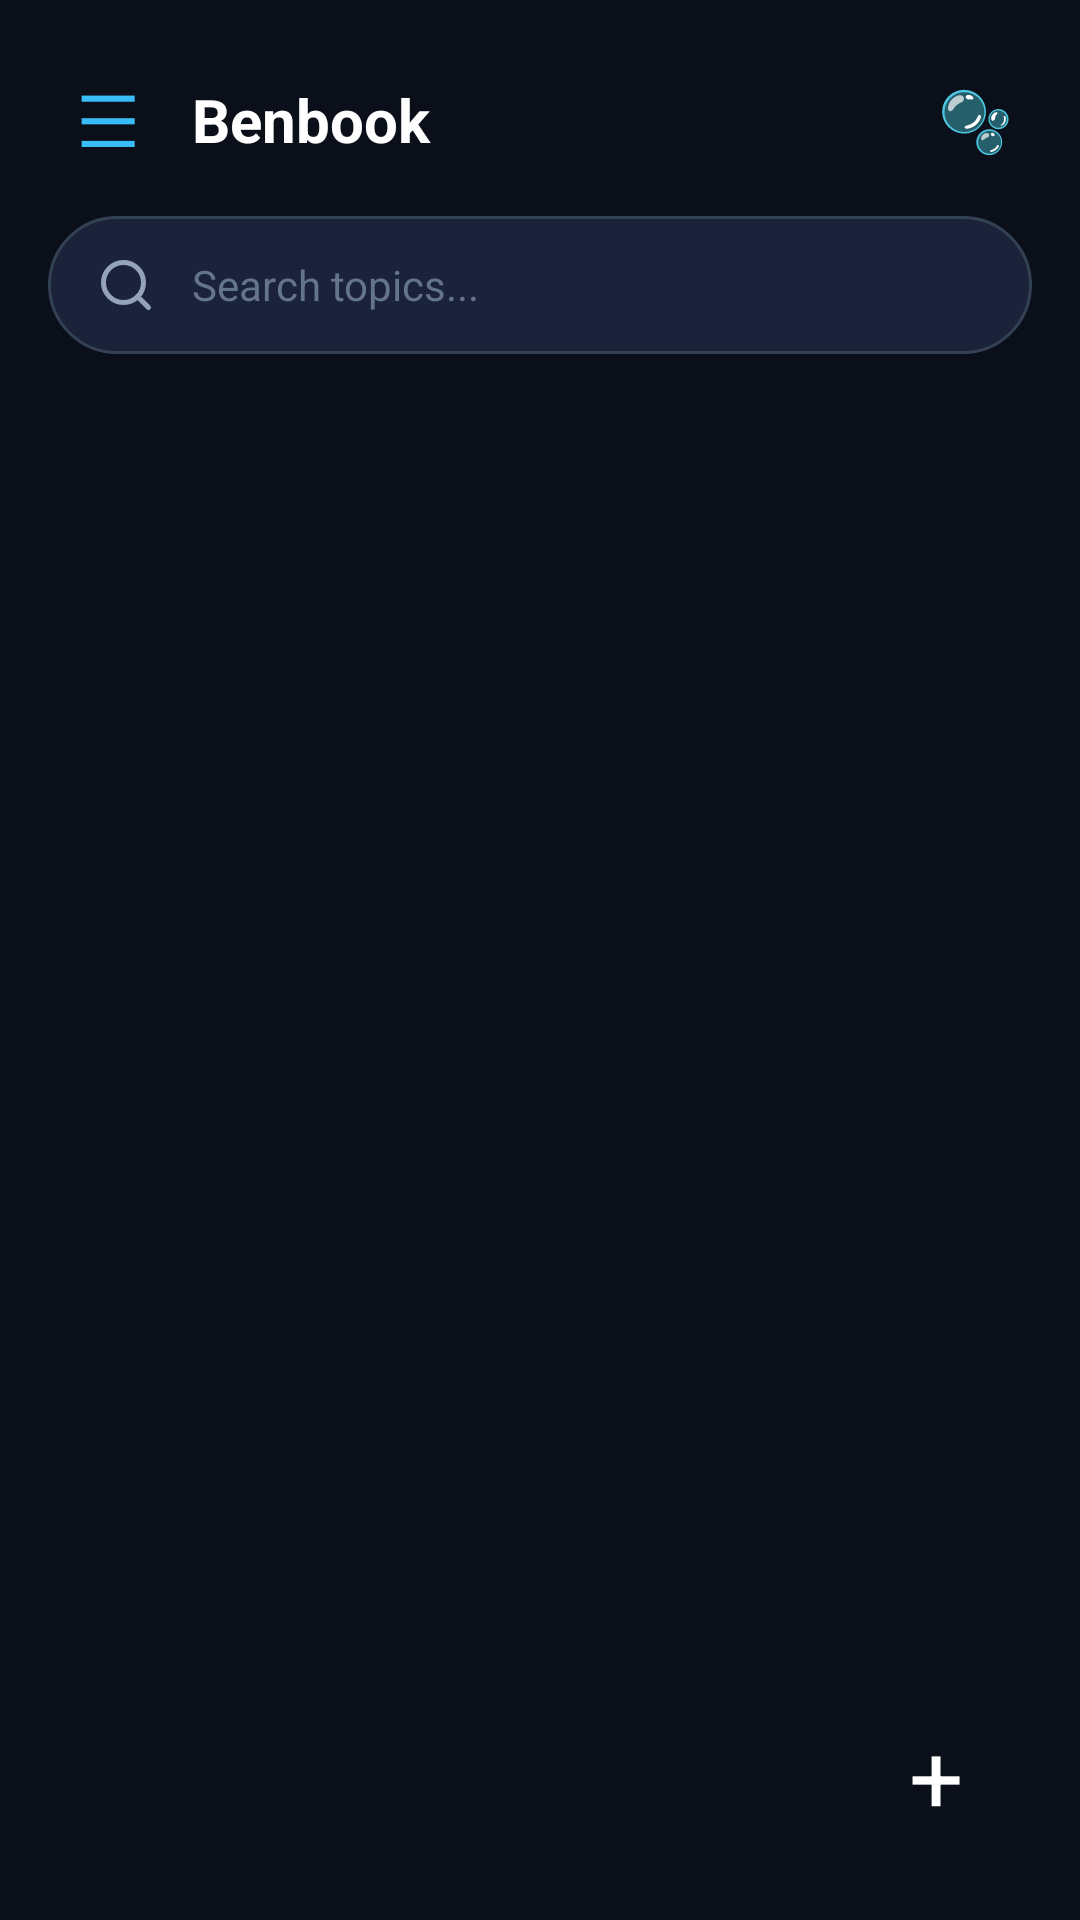

Reconstruct the res/layout file that produces this screen, plus the resources it refers to.
<!-- AndroidManifest.xml: application theme Theme.BenBook.Dark -->
<!-- res/layout/activity_main.xml -->
<?xml version="1.0" encoding="utf-8"?>
<FrameLayout xmlns:android="http://schemas.android.com/apk/res/android"
    android:id="@+id/main_root_layout"
    android:layout_width="match_parent"
    android:layout_height="match_parent"
    android:background="#0B0F19">

    
    <LinearLayout
        android:layout_width="match_parent"
        android:layout_height="match_parent"
        android:orientation="vertical"
        android:padding="16dp">

        
        <LinearLayout
            android:layout_width="match_parent"
            android:layout_height="48dp"
            android:gravity="center_vertical"
            android:orientation="horizontal">

            <TextView
                android:id="@+id/btn_open_drawer"
                android:layout_width="40dp"
                android:layout_height="40dp"
                android:gravity="center"
                android:text="☰"
                android:textColor="#38BDF8"
                android:textSize="24sp" />

            <TextView
                android:layout_width="0dp"
                android:layout_height="wrap_content"
                android:layout_marginStart="8dp"
                android:layout_weight="1"
                android:text="Benbook"
                android:textColor="#FFFFFF"
                android:textSize="20sp"
                android:textStyle="bold" />

            <TextView
                android:id="@+id/btn_trigger_bubble"
                android:layout_width="38dp"
                android:layout_height="38dp"
                android:gravity="center"
                android:text="🫧"
                android:textSize="20sp" />
        </LinearLayout>

        
        <EditText
            android:id="@+id/et_search_topics"
            android:layout_width="match_parent"
            android:layout_height="46dp"
            android:layout_marginTop="8dp"
            android:layout_marginBottom="12dp"
            android:background="@drawable/bg_search_bar"
            android:drawableStart="@drawable/ic_search"
            android:drawablePadding="12dp"
            android:hint="Search topics..."
            android:paddingHorizontal="16dp"
            android:textColor="#FFFFFF"
            android:textColorHint="#64748B"
            android:textSize="14sp" />

        <ScrollView
            android:layout_width="match_parent"
            android:layout_height="0dp"
            android:layout_weight="1">

            <LinearLayout
                android:id="@+id/container_topic_cards"
                android:layout_width="match_parent"
                android:layout_height="wrap_content"
                android:orientation="vertical" />
        </ScrollView>
    </LinearLayout>

    
    <TextView
        android:id="@+id/fab_add_topic"
        android:layout_width="56dp"
        android:layout_height="56dp"
        android:layout_gravity="bottom|end"
        android:layout_margin="20dp"
        android:background="@drawable/bg_fab"
        android:elevation="8dp"
        android:gravity="center"
        android:text="+"
        android:textColor="#FFFFFF"
        android:textSize="32sp" />

    
    <View
        android:id="@+id/drawer_dim"
        android:layout_width="match_parent"
        android:layout_height="match_parent"
        android:background="#B3000000"
        android:visibility="gone" />

    
    <LinearLayout
        android:id="@+id/left_drawer_card"
        android:layout_width="290dp"
        android:layout_height="match_parent"
        android:layout_gravity="start"
        android:background="#0F172A"
        android:clickable="true"
        android:focusable="true"
        android:orientation="vertical"
        android:padding="20dp"
        android:visibility="gone">

        <LinearLayout
            android:layout_width="match_parent"
            android:layout_height="wrap_content"
            android:layout_marginTop="16dp"
            android:gravity="center_vertical"
            android:orientation="horizontal">

            <TextView
                android:layout_width="0dp"
                android:layout_height="wrap_content"
                android:layout_weight="1"
                android:text="Benbook Vault"
                android:textColor="#38BDF8"
                android:textSize="18sp"
                android:textStyle="bold" />

            <TextView
                android:id="@+id/btn_close_drawer"
                android:layout_width="34dp"
                android:layout_height="34dp"
                android:gravity="center"
                android:text="✕"
                android:textColor="#94A3B8"
                android:textSize="18sp" />
        </LinearLayout>

        <TextView
            android:layout_width="wrap_content"
            android:layout_height="wrap_content"
            android:layout_marginBottom="20dp"
            android:text="Data &amp; Theme Control"
            android:textColor="#64748B"
            android:textSize="12sp" />

        <Button
            android:id="@+id/drawer_btn_export"
            android:layout_width="match_parent"
            android:layout_height="44dp"
            android:layout_marginBottom="10dp"
            android:background="@drawable/bg_outlined_box"
            android:text="📤 Export .sync File"
            android:textAllCaps="false"
            android:textColor="#E2E8F0" />

        <Button
            android:id="@+id/drawer_btn_import"
            android:layout_width="match_parent"
            android:layout_height="44dp"
            android:layout_marginBottom="10dp"
            android:background="@drawable/bg_outlined_box"
            android:text="📥 Import .sync File"
            android:textAllCaps="false"
            android:textColor="#E2E8F0" />

        <Button
            android:id="@+id/drawer_btn_about"
            android:layout_width="match_parent"
            android:layout_height="44dp"
            android:layout_marginBottom="10dp"
            android:background="@drawable/bg_outlined_box"
            android:text="ℹ️ About Benbook"
            android:textAllCaps="false"
            android:textColor="#E2E8F0" />

        <View
            android:layout_width="match_parent"
            android:layout_height="1dp"
            android:layout_marginVertical="14dp"
            android:background="#334155" />

        <TextView
            android:layout_width="wrap_content"
            android:layout_height="wrap_content"
            android:text="Color Themes"
            android:textColor="#94A3B8"
            android:textSize="13sp"
            android:textStyle="bold" />

        <LinearLayout
            android:layout_width="match_parent"
            android:layout_height="wrap_content"
            android:layout_marginTop="10dp"
            android:orientation="horizontal">

            <Button
                android:id="@+id/btn_theme_dark"
                android:layout_width="0dp"
                android:layout_height="36dp"
                android:layout_weight="1"
                android:background="#1E293B"
                android:text="Dark"
                android:textColor="#FFFFFF"
                android:textSize="11sp" />

            <Button
                android:id="@+id/btn_theme_blue"
                android:layout_width="0dp"
                android:layout_height="36dp"
                android:layout_marginStart="6dp"
                android:layout_weight="1"
                android:background="#0369A1"
                android:text="Blue"
                android:textColor="#FFFFFF"
                android:textSize="11sp" />

            <Button
                android:id="@+id/btn_theme_green"
                android:layout_width="0dp"
                android:layout_height="36dp"
                android:layout_marginStart="6dp"
                android:layout_weight="1"
                android:background="#065F46"
                android:text="Green"
                android:textColor="#FFFFFF"
                android:textSize="11sp" />
        </LinearLayout>
    </LinearLayout>
</FrameLayout>
<!-- resources referenced by this layout -->
<resources>
  <!-- drawable bg_outlined_box (drawable) -->
  <?xml version="1.0" encoding="utf-8"?>
  <shape xmlns:android="http://schemas.android.com/apk/res/android">
      <solid android:color="#0F172A" />
      <corners android:radius="10dp" />
      <stroke android:width="1.2dp" android:color="#334155" />
  </shape>
  <!-- drawable bg_search_bar (drawable) -->
  <?xml version="1.0" encoding="utf-8"?>
  <shape xmlns:android="http://schemas.android.com/apk/res/android">
      <solid android:color="#1A233A" />
      <corners android:radius="24dp" />
      <stroke android:width="1dp" android:color="#334155" />
  </shape>
  <!-- drawable ic_search (drawable) -->
  <vector xmlns:android="http://schemas.android.com/apk/res/android"
      android:width="20dp"
      android:height="20dp"
      android:viewportWidth="24"
      android:viewportHeight="24">
      <path
          android:strokeColor="#94A3B8"
          android:strokeWidth="2"
          android:strokeLineCap="round"
          android:strokeLineJoin="round"
          android:pathData="M11,19 C15.4183,19 19,15.4183 19,11 C19,6.58172 15.4183,3 11,3 C6.58172,3 3,6.58172 3,11 C3,15.4183 6.58172,19 11,19 Z" />
      <path
          android:strokeColor="#94A3B8"
          android:strokeWidth="2"
          android:strokeLineCap="round"
          android:pathData="M21,21 L16.65,16.65" />
  </vector>
  <style name="Theme.BenBook.Dark" parent="@android:style/Theme.DeviceDefault.NoActionBar">
          <item name="android:windowBackground">#0B0F19</item>
          <item name="android:textColor">#FFFFFF</item>
          <item name="android:colorPrimary">#38BDF8</item>
      </style>
</resources>
